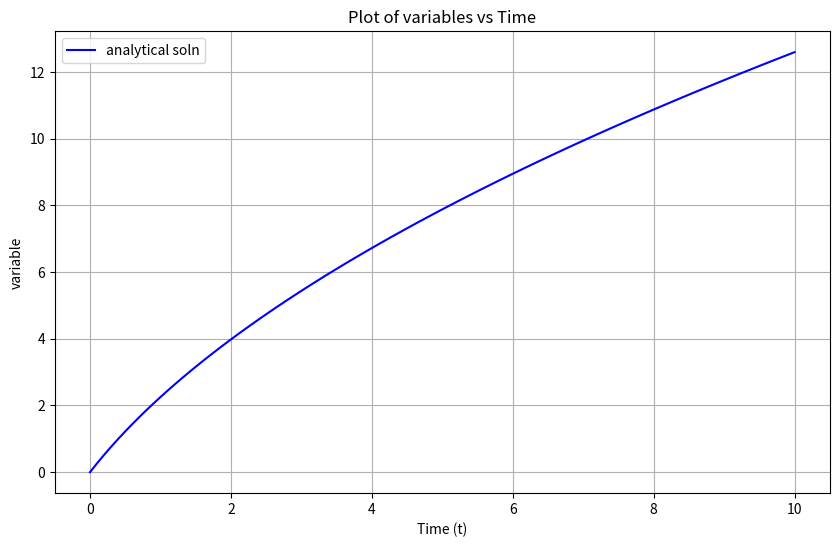

Here is the Python script that generated this plot:
import numpy as np
import scipy.integrate as integrate
import matplotlib.pyplot as plt


# Define constants
a = 1.0  # Example constant a
b = 1.0  # Example constant b
c = 2.0  # Example constant c
H = 1.0  # Example constant H
T_B = 1.0  # Example constant T_B

# Define the shift function phi(T)
def phi(T):
    return np.exp(H * (1 / T_B - np.log(T) / c))

# Define the temperature function T(t)
def T(t):
    return c / np.log(a * t + b)

# Define the integrand for scaled time xi
def integrand(t_prime, a, b, c, H, T_B):
    temperature = c / np.log(a * t_prime + b)
    return np.exp(H * (1 / T_B - np.log(a * t_prime + b) / c))

# Define the function to calculate scaled time xi
def calculate_xi(t, a, b, c, H, T_B):
    if t < 0:
        return 0
    else:
        xi, _ = integrate.quad(integrand, 0, t, args=(a, b, c, H, T_B))
        return xi

# Example usage
t_values = np.linspace(0, 10, 100)  # Time values from 0 to 10

xi_values = [calculate_xi(t, a, b, c, H, T_B) for t in t_values]

# Print the scaled time values
for t, xi in zip(t_values, xi_values):
    print(f"Time t = {t:.2f}, Scaled time ξ(t) = {xi:.6f}")

# Create the plot
plt.figure(figsize=(10, 6))
plt.plot(t_values, xi_values, label='analytical soln', color='b')

# Add title and labels
plt.title('Plot of variables vs Time')
plt.xlabel('Time (t)')
plt.ylabel('variable')

# Add a legend
plt.legend()

# Show the plot
plt.grid(True)
plt.show()